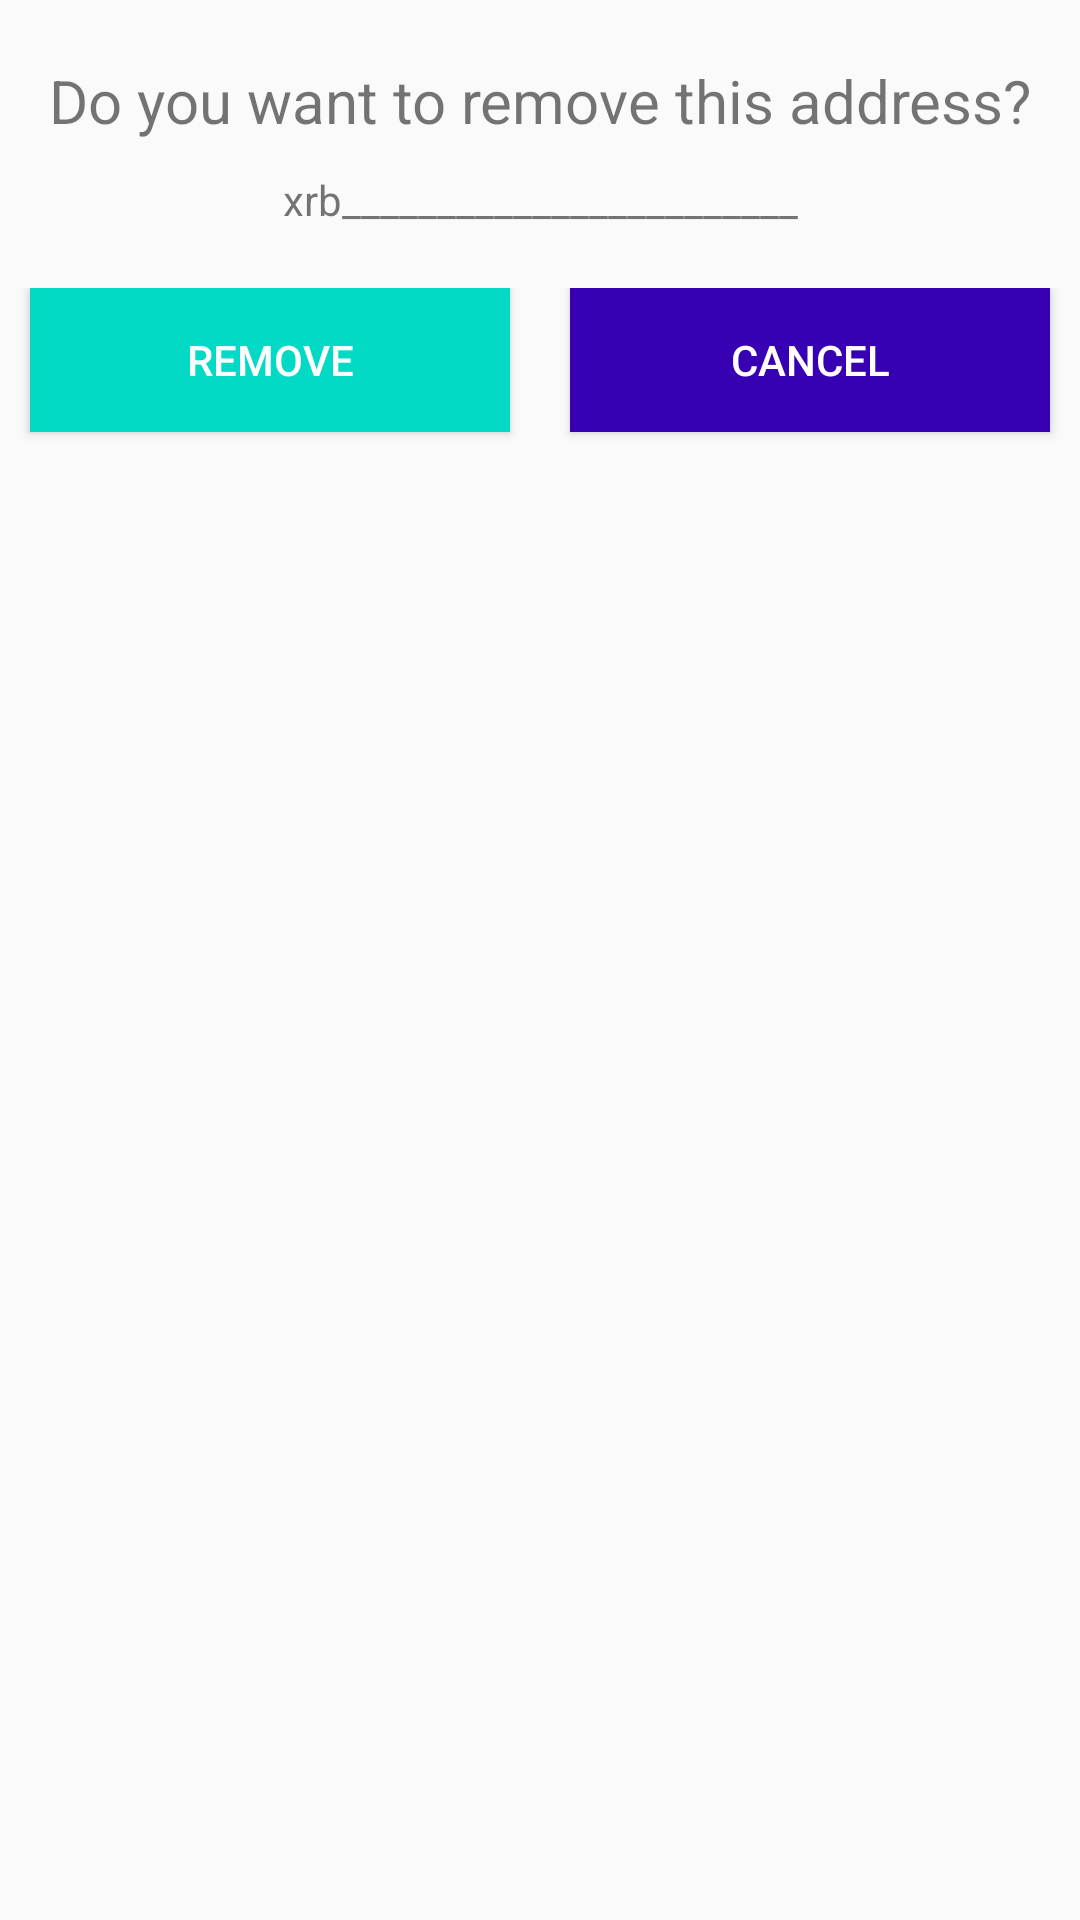

This screen was rendered from an Android layout file. Write that file and the resources it references.
<!-- AndroidManifest.xml: application theme AppTheme -->
<!-- res/layout/dialog_delete_record.xml -->
<?xml version="1.0" encoding="utf-8"?>
<LinearLayout xmlns:android="http://schemas.android.com/apk/res/android"
    android:layout_width="match_parent"
    android:layout_height="match_parent"
    android:orientation="vertical"
    android:layout_marginHorizontal="10dp">

    <TextView
        android:id="@+id/dialog_delete_textView"
        android:layout_width="match_parent"
        android:layout_height="wrap_content"
        android:text="Do you want to remove this address?"
        android:textSize="20dp"
        android:layout_marginTop="20dp"
        android:textAlignment="center"/>

    <TextView
        android:id="@+id/dialog_delete_textView2"
        android:layout_width="match_parent"
        android:layout_height="wrap_content"
        android:layout_marginTop="10dp"
        android:text="xrb________________________"
        android:textAlignment="center"/>

    <LinearLayout xmlns:android="http://schemas.android.com/apk/res/android"
        android:layout_width="match_parent"
        android:layout_height="match_parent"
        android:orientation="horizontal"
        android:weightSum="100"
        android:layout_marginTop="20dp"
        android:layout_marginBottom="20dp">

        <Button
            android:id="@+id/dialog_delete_remove_btn"
            android:layout_width="match_parent"
            android:layout_height="wrap_content"
            android:layout_marginLeft="10dp"
            android:layout_marginRight="10dp"
            android:layout_weight="50"
            android:text="REMOVE"
            android:background="@color/colorAccent"
            android:textColor="@android:color/white"
            />

        <Button
            android:id="@+id/dialog_delete_cancel_btn"
            android:layout_width="match_parent"
            android:layout_height="wrap_content"
            android:layout_marginLeft="10dp"
            android:layout_marginRight="10dp"
            android:layout_weight="50"
            android:background="@color/colorPrimaryDark"
            android:textColor="@android:color/white"
            android:text="CANCEL" />
    </LinearLayout>
</LinearLayout>
<!-- resources referenced by this layout -->
<resources>
  <style name="AppTheme" parent="Base.Theme.AppCompat.Light.DarkActionBar">
  
          
          <item name="colorPrimary">@color/colorPrimary</item>
          <item name="colorPrimaryDark">@color/colorPrimaryDark</item>
          <item name="colorAccent">@color/colorAccent</item>
      </style>
  <!-- not gathered from this repository: default colours our renderer supplied (Android Studio template values) -->
  <color name="colorPrimary">#FF6200EE</color>
  <color name="colorPrimaryDark">#FF3700B3</color>
  <color name="colorAccent">#FF03DAC5</color>
</resources>
